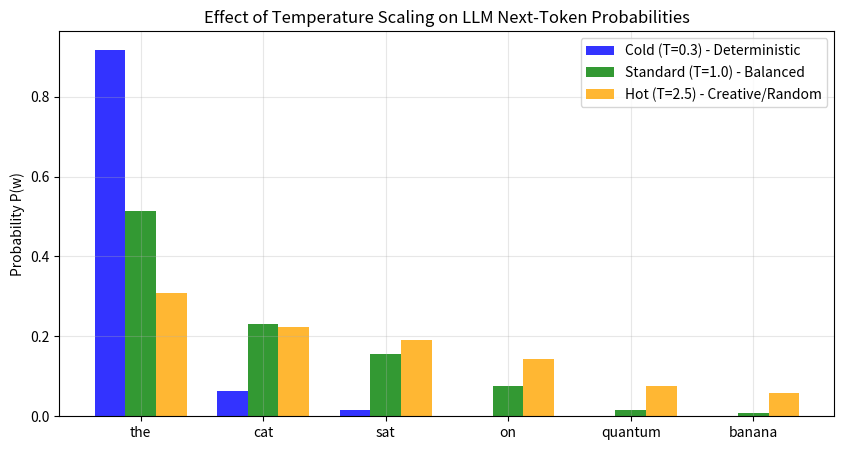

Reproduce this figure in Python.
import numpy as np
import matplotlib.pyplot as plt

# Visualizing Temperature Scaling on Vocabulary Logits
vocab = ['the', 'cat', 'sat', 'on', 'quantum', 'banana']
logits = np.array([4.0, 3.2, 2.8, 2.1, 0.5, -0.2])

def softmax_temperature(logits, T):
    scaled_logits = logits / T
    exp_l = np.exp(scaled_logits - np.max(scaled_logits))
    return exp_l / exp_l.sum()

p_cold = softmax_temperature(logits, T=0.3)
p_norm = softmax_temperature(logits, T=1.0)
p_hot  = softmax_temperature(logits, T=2.5)

x = np.arange(len(vocab))
width = 0.25

plt.figure(figsize=(10, 5))
plt.bar(x - width, p_cold, width, label='Cold (T=0.3) - Deterministic', color='blue', alpha=0.8)
plt.bar(x, p_norm, width, label='Standard (T=1.0) - Balanced', color='green', alpha=0.8)
plt.bar(x + width, p_hot, width, label='Hot (T=2.5) - Creative/Random', color='orange', alpha=0.8)
plt.xticks(x, vocab)
plt.title("Effect of Temperature Scaling on LLM Next-Token Probabilities")
plt.ylabel("Probability P(w)")
plt.legend()
plt.grid(True, alpha=0.3)
plt.show()


def top_k_sampling(probs, k):
    sorted_indices = np.argsort(probs)[::-1]
    top_k_idx = sorted_indices[:k]
    
    new_probs = np.zeros_like(probs)
    new_probs[top_k_idx] = probs[top_k_idx]
    return new_probs / new_probs.sum()

def top_p_sampling(probs, p):
    sorted_indices = np.argsort(probs)[::-1]
    sorted_probs = probs[sorted_indices]
    
    cumulative_probs = np.cumsum(sorted_probs)
    # Cutoff at threshold p
    cutoff_idx = np.where(cumulative_probs > p)[0]
    last_idx = cutoff_idx[0] + 1 if len(cutoff_idx) > 0 else len(probs)
    
    selected_indices = sorted_indices[:last_idx]
    new_probs = np.zeros_like(probs)
    new_probs[selected_indices] = probs[selected_indices]
    return new_probs / new_probs.sum()

# Test Top-k and Top-p
p_base = softmax_temperature(logits, T=1.0)
p_top_k = top_k_sampling(p_base, k=3)
p_top_p = top_p_sampling(p_base, p=0.85)

print("Original Vocab Probabilities:\n", dict(zip(vocab, np.round(p_base, 3))))
print("\nTop-k (k=3) Filtered:\n", dict(zip(vocab, np.round(p_top_k, 3))))
print("\nTop-p (p=0.85 Nucleus) Filtered:\n", dict(zip(vocab, np.round(p_top_p, 3))))
